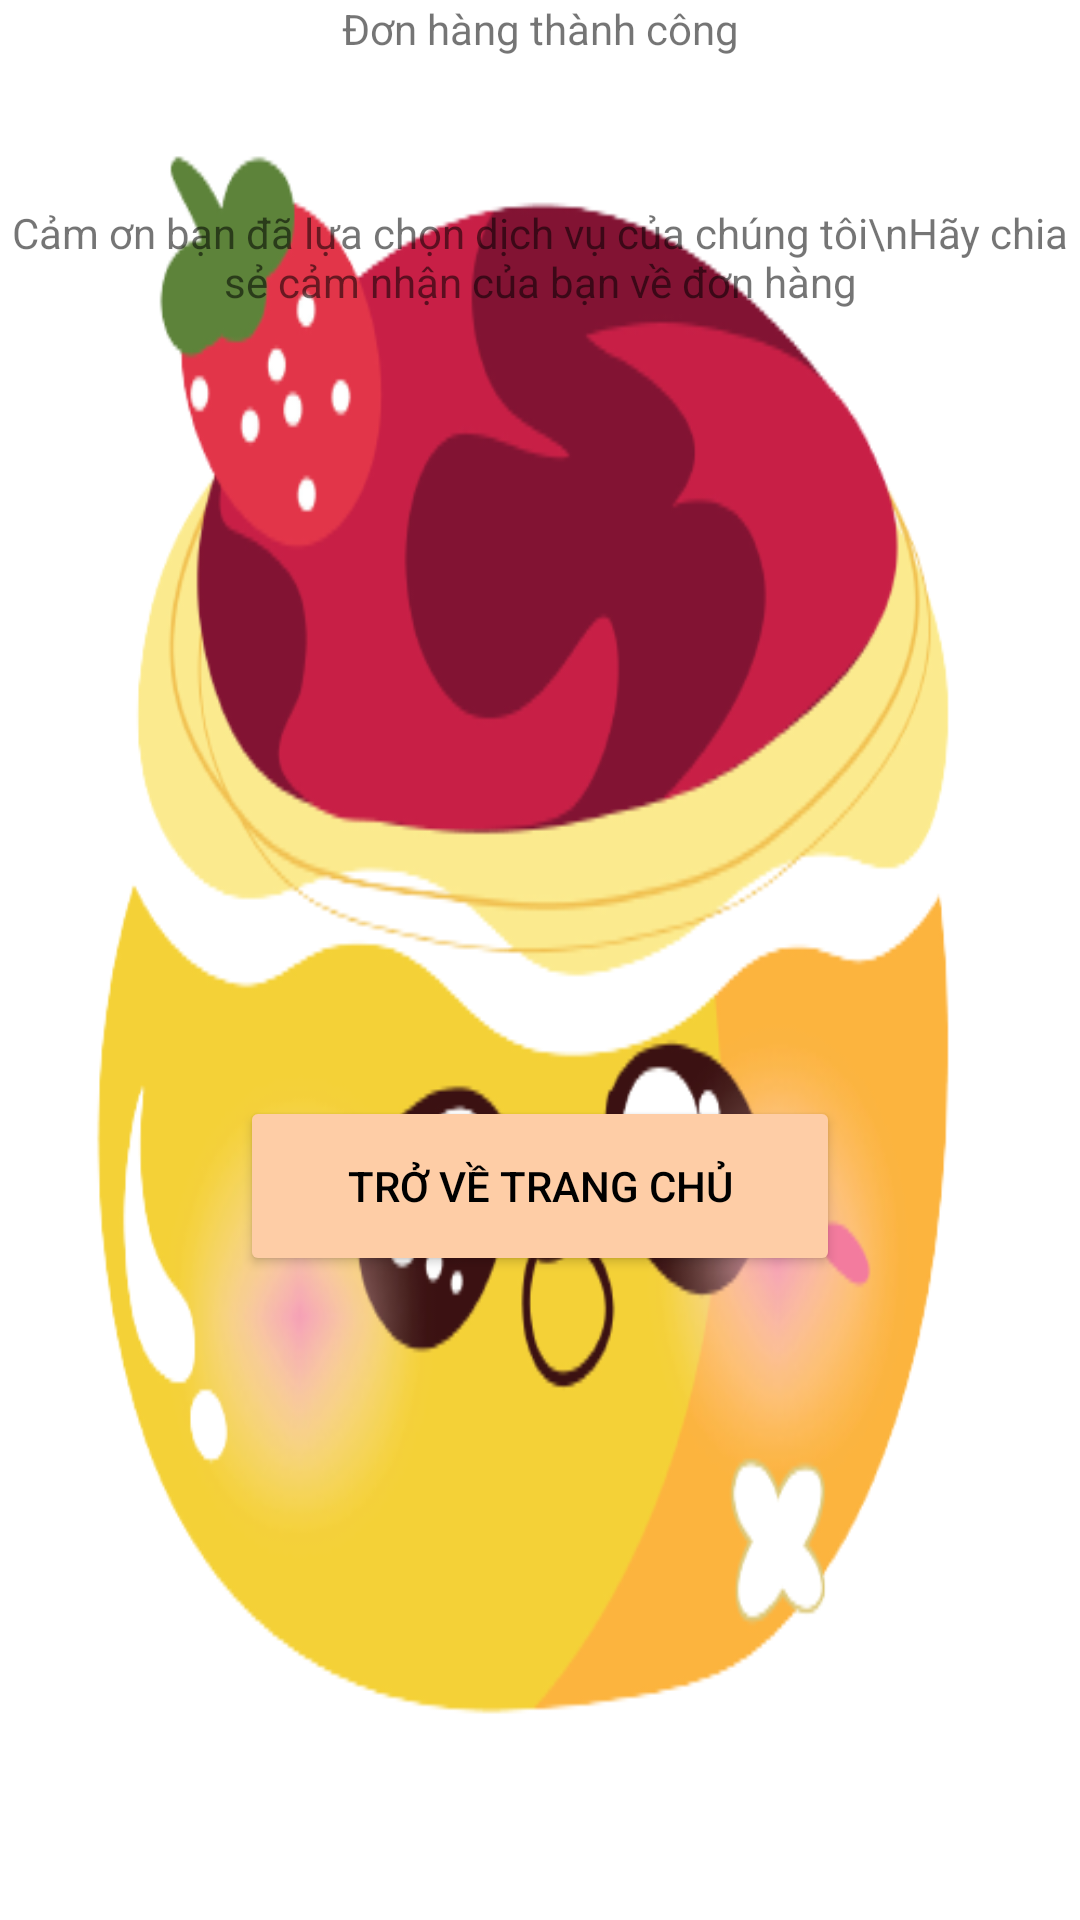

Produce the Android XML layout that renders to this screen, including the resource entries it uses.
<!-- AndroidManifest.xml: application theme Theme.DoAn -->
<!-- res/layout/activity_don_hang.xml -->
<?xml version="1.0" encoding="utf-8"?>
<androidx.constraintlayout.widget.ConstraintLayout xmlns:android="http://schemas.android.com/apk/res/android"
    xmlns:app="http://schemas.android.com/apk/res-auto"
    xmlns:tools="http://schemas.android.com/tools"
    android:layout_width="match_parent"
    android:layout_height="match_parent"
    tools:context=".Activity.DonHangActivity"
    android:background="@drawable/logo_app">

    <TextView
        android:id="@+id/textView"
        android:layout_width="match_parent"
        android:layout_height="wrap_content"
        android:gravity="center"
        android:text="Đơn hàng thành công"
        app:layout_constraintTop_toTopOf="parent" />
    

    <TextView
        android:id="@+id/txtPrice"
        android:layout_width="match_parent"
        android:layout_height="wrap_content"
        android:layout_marginTop="10dp"
        app:layout_constraintTop_toBottomOf="@+id/textView"
        tools:layout_editor_absoluteX="-16dp" />

    <TextView
        android:id="@+id/textView2"
        android:layout_width="match_parent"
        android:layout_height="wrap_content"
        android:layout_marginTop="20dp"
        android:gravity="center"
        android:text="Cảm ơn bạn đã lựa chọn dịch vụ của chúng tôi\nHãy chia sẻ cảm nhận của bạn về đơn hàng"
        app:layout_constraintTop_toBottomOf="@+id/txtPrice" />

    <androidx.recyclerview.widget.RecyclerView
        android:id="@+id/recycle_item"
        app:layout_constraintTop_toBottomOf="@+id/textView2"
        android:layout_width="match_parent"
        android:layout_height="230dp"
        android:scrollbars="vertical"
        android:orientation="vertical"
        android:layout_marginTop="20dp"
        tools:ignore="MissingConstraints" />
    <Button
        android:id="@+id/troVe"
        android:layout_width="200dp"
        app:layout_constraintTop_toBottomOf="@+id/recycle_item"
        app:layout_constraintRight_toRightOf="parent"
        app:layout_constraintLeft_toLeftOf="parent"
        android:layout_height="60dp"
        android:backgroundTint="@color/hong"
        android:textColor="@color/black"
        android:text="Trở về trang chủ"
        android:gravity="center"
        android:layout_margin="12dp"
        tools:ignore="MissingConstraints"></Button>

</androidx.constraintlayout.widget.ConstraintLayout>
<!-- resources referenced by this layout -->
<resources>
  <color name="black">#FF000000</color>
  <color name="hong">#FECDA6</color>
  <!-- drawable logo_app: png bitmap (drawable, 94661 bytes) -->
  <style name="Theme.DoAn" parent="Theme.MaterialComponents.DayNight.NoActionBar">
          
          <item name="colorPrimary">#FECDA6</item>
          <item name="colorPrimaryVariant">@color/purple_700</item>
          <item name="colorOnPrimary">#FECDA6</item>
          
          <item name="colorSecondary">@color/teal_200</item>
          <item name="colorSecondaryVariant">@color/teal_700</item>
          <item name="colorOnSecondary">@color/black</item>
          
          <item name="android:statusBarColor">?attr/colorPrimaryVariant</item>
          
      </style>
  <color name="purple_700">#FF3700B3</color>
  <color name="teal_200">#FF03DAC5</color>
  <color name="teal_700">#FF018786</color>
</resources>
